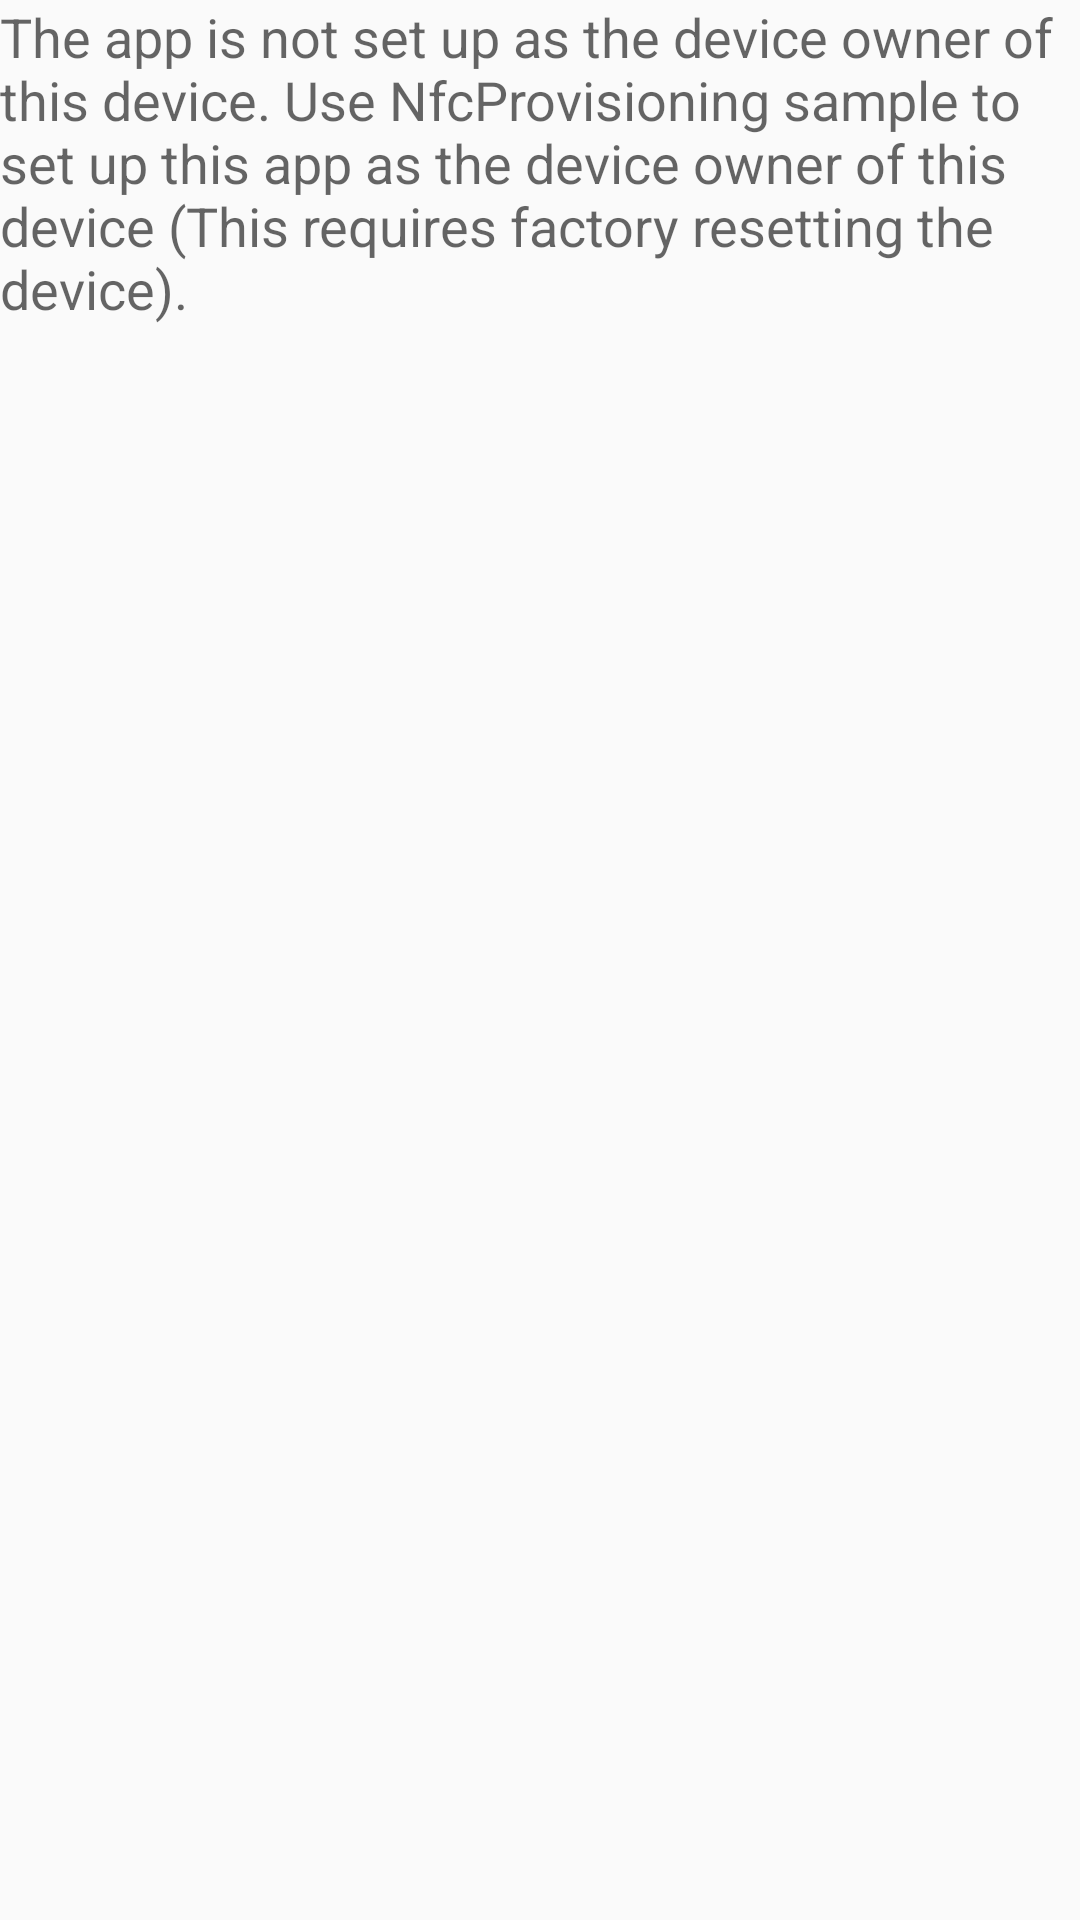

Write the Android layout XML for this screen, with the resource values it uses.
<!-- AndroidManifest.xml: application theme Theme.AppCompat.Light.NoActionBar.FullScreen -->
<!-- res/layout/fragment_instruction.xml -->
<?xml version="1.0" encoding="utf-8"?>
<LinearLayout
    xmlns:android="http://schemas.android.com/apk/res/android"
    xmlns:tools="http://schemas.android.com/tools"
    android:layout_width="match_parent"
    android:layout_height="match_parent"
    android:orientation="vertical"
    tools:context="mode.retail.polaroid.mx.retailmode.InstructionFragment">

    <TextView
        android:layout_width="match_parent"
        android:layout_height="wrap_content"
        android:layout_margin="@dimen/margin_medium"
        android:text="@string/set_up_instruction"
        android:textAppearance="?android:attr/textAppearanceMedium"/>

</LinearLayout>
<!-- resources referenced by this layout -->
<resources>
  <string name="set_up_instruction">
          The app is not set up as the device owner of this device. Use NfcProvisioning sample to set
          up this app as the device owner of this device (This requires factory resetting the device).
      </string>
  <style name="Theme.AppCompat.Light.NoActionBar.FullScreen" parent="@style/Theme.AppCompat.Light">
      <item name="android:windowNoTitle">true</item>
      <item name="android:windowActionBar">false</item>
      <item name="android:windowFullscreen">true</item>
      <item name="android:windowContentOverlay">@null</item>
  </style>
</resources>
